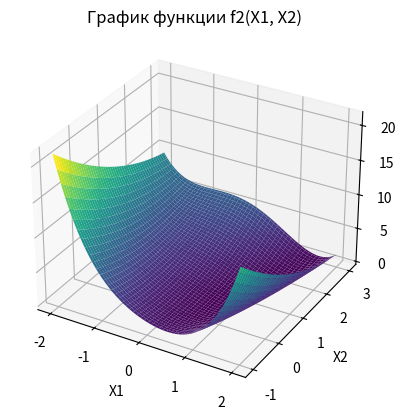

This figure's Python source:
import numpy as np
import matplotlib.pyplot as plt


def f2(x):
    x1, x2 = x
    return 0.5 * (x2 - x1 ** 2) ** 2 + (1 - x1) ** 2


def gradient_f2(x):
    x1, x2 = x
    grad_x1 = -2 * (1 - x1) - 2 * (x2 - x1 ** 2) * 2 * x1
    grad_x2 = 2 * (x2 - x1 ** 2)
    return np.array([grad_x1, grad_x2])


def hessian_f2(x):
    x1, x2 = x
    hessian_x11 = 2 + 4 * (x2 - x1 ** 2) + 8 * x1 ** 2
    hessian_x12 = -4 * x1
    hessian_x21 = -4 * x1
    hessian_x22 = 2
    return np.array([[hessian_x11, hessian_x12], [hessian_x21, hessian_x22]])


def modified_newton_method(f, grad_f, hessian_f, x0, max_iter=100, epsilon=1e-6):
    x = np.array(x0, dtype=float)
    trajectory = [x]

    for _ in range(max_iter):
        gradient = grad_f(x)
        hessian = hessian_f(x)

        delta = np.linalg.solve(hessian, -gradient)
        x += delta
        trajectory.append(x)

        if np.linalg.norm(delta) < epsilon:
            break

    return x, trajectory


def start_algorithm(x1, x2):
    x0 = [x1, x2]
    # Применяем модифицированный метод Ньютона
    solution, trajectory = modified_newton_method(f2, gradient_f2, hessian_f2, x0)

    # Выводим результаты
    print("Найденная точка: ", solution)
    print("Траектория поиска: ", trajectory)

    # Создаем сетку точек для построения графика
    x1_values = np.linspace(-2, 2, 100)
    x2_values = np.linspace(-1, 3, 100)
    x1, x2 = np.meshgrid(x1_values, x2_values)
    z = f2([x1, x2])

    # Построение графика функции
    fig = plt.figure()
    ax = fig.add_subplot(111, projection='3d')
    ax.plot_surface(x1, x2, z, cmap='viridis')
    ax.set_xlabel('X1')
    ax.set_ylabel('X2')
    ax.set_zlabel('f2(X1, X2)')
    ax.set_title('График функции f2(X1, X2)')
    plt.show()

    return f"Найденная точка: {solution}\nТраектория поиска: {trajectory}"


def start_input():
    x1 = float(input('Введите первую точку x1: '))
    x2 = float(input('Введите вторую точку x2: '))

    start_algorithm(x1, x2)


def main():
    # Начальные точки
    x1, x2 = 0, 0

    start_algorithm(x1, x2)



if __name__ == '__main__':
    main()
